Dataset: AMD_classification (GitHub, RohithDevarshetty/AMD_classification). Classes: AMD, non age-related macular degeneration.

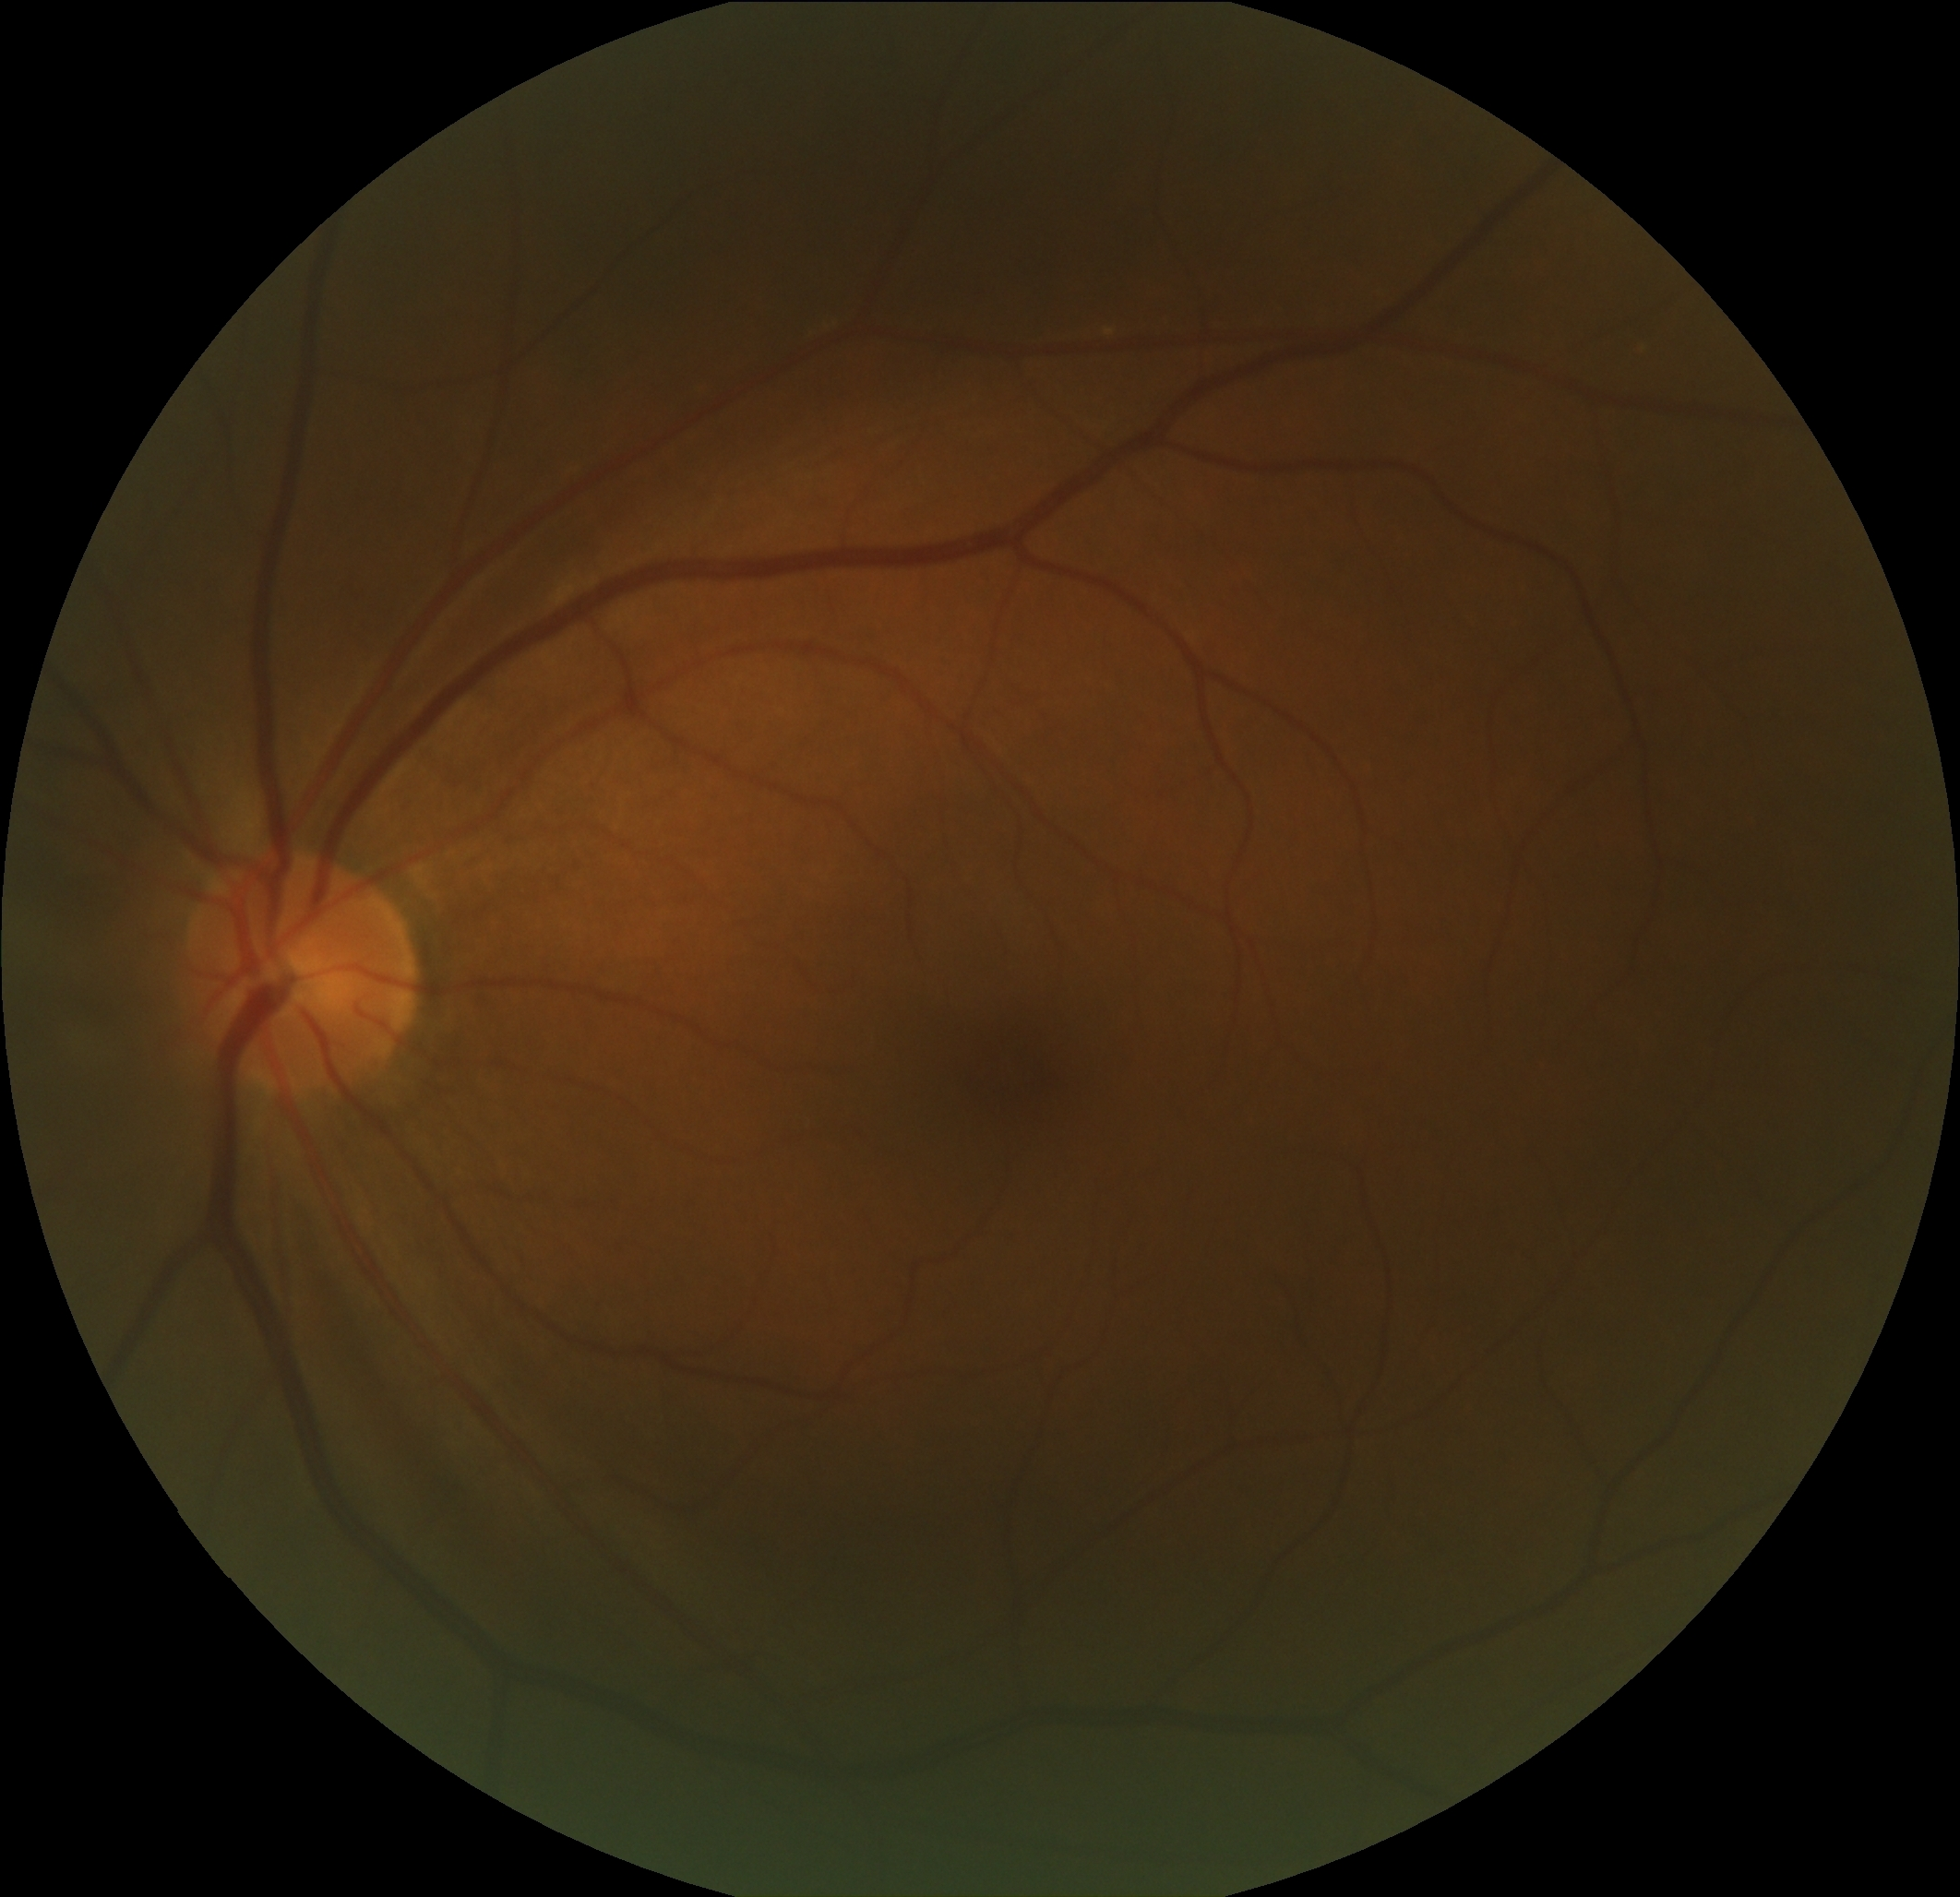
Label: non age-related macular degeneration

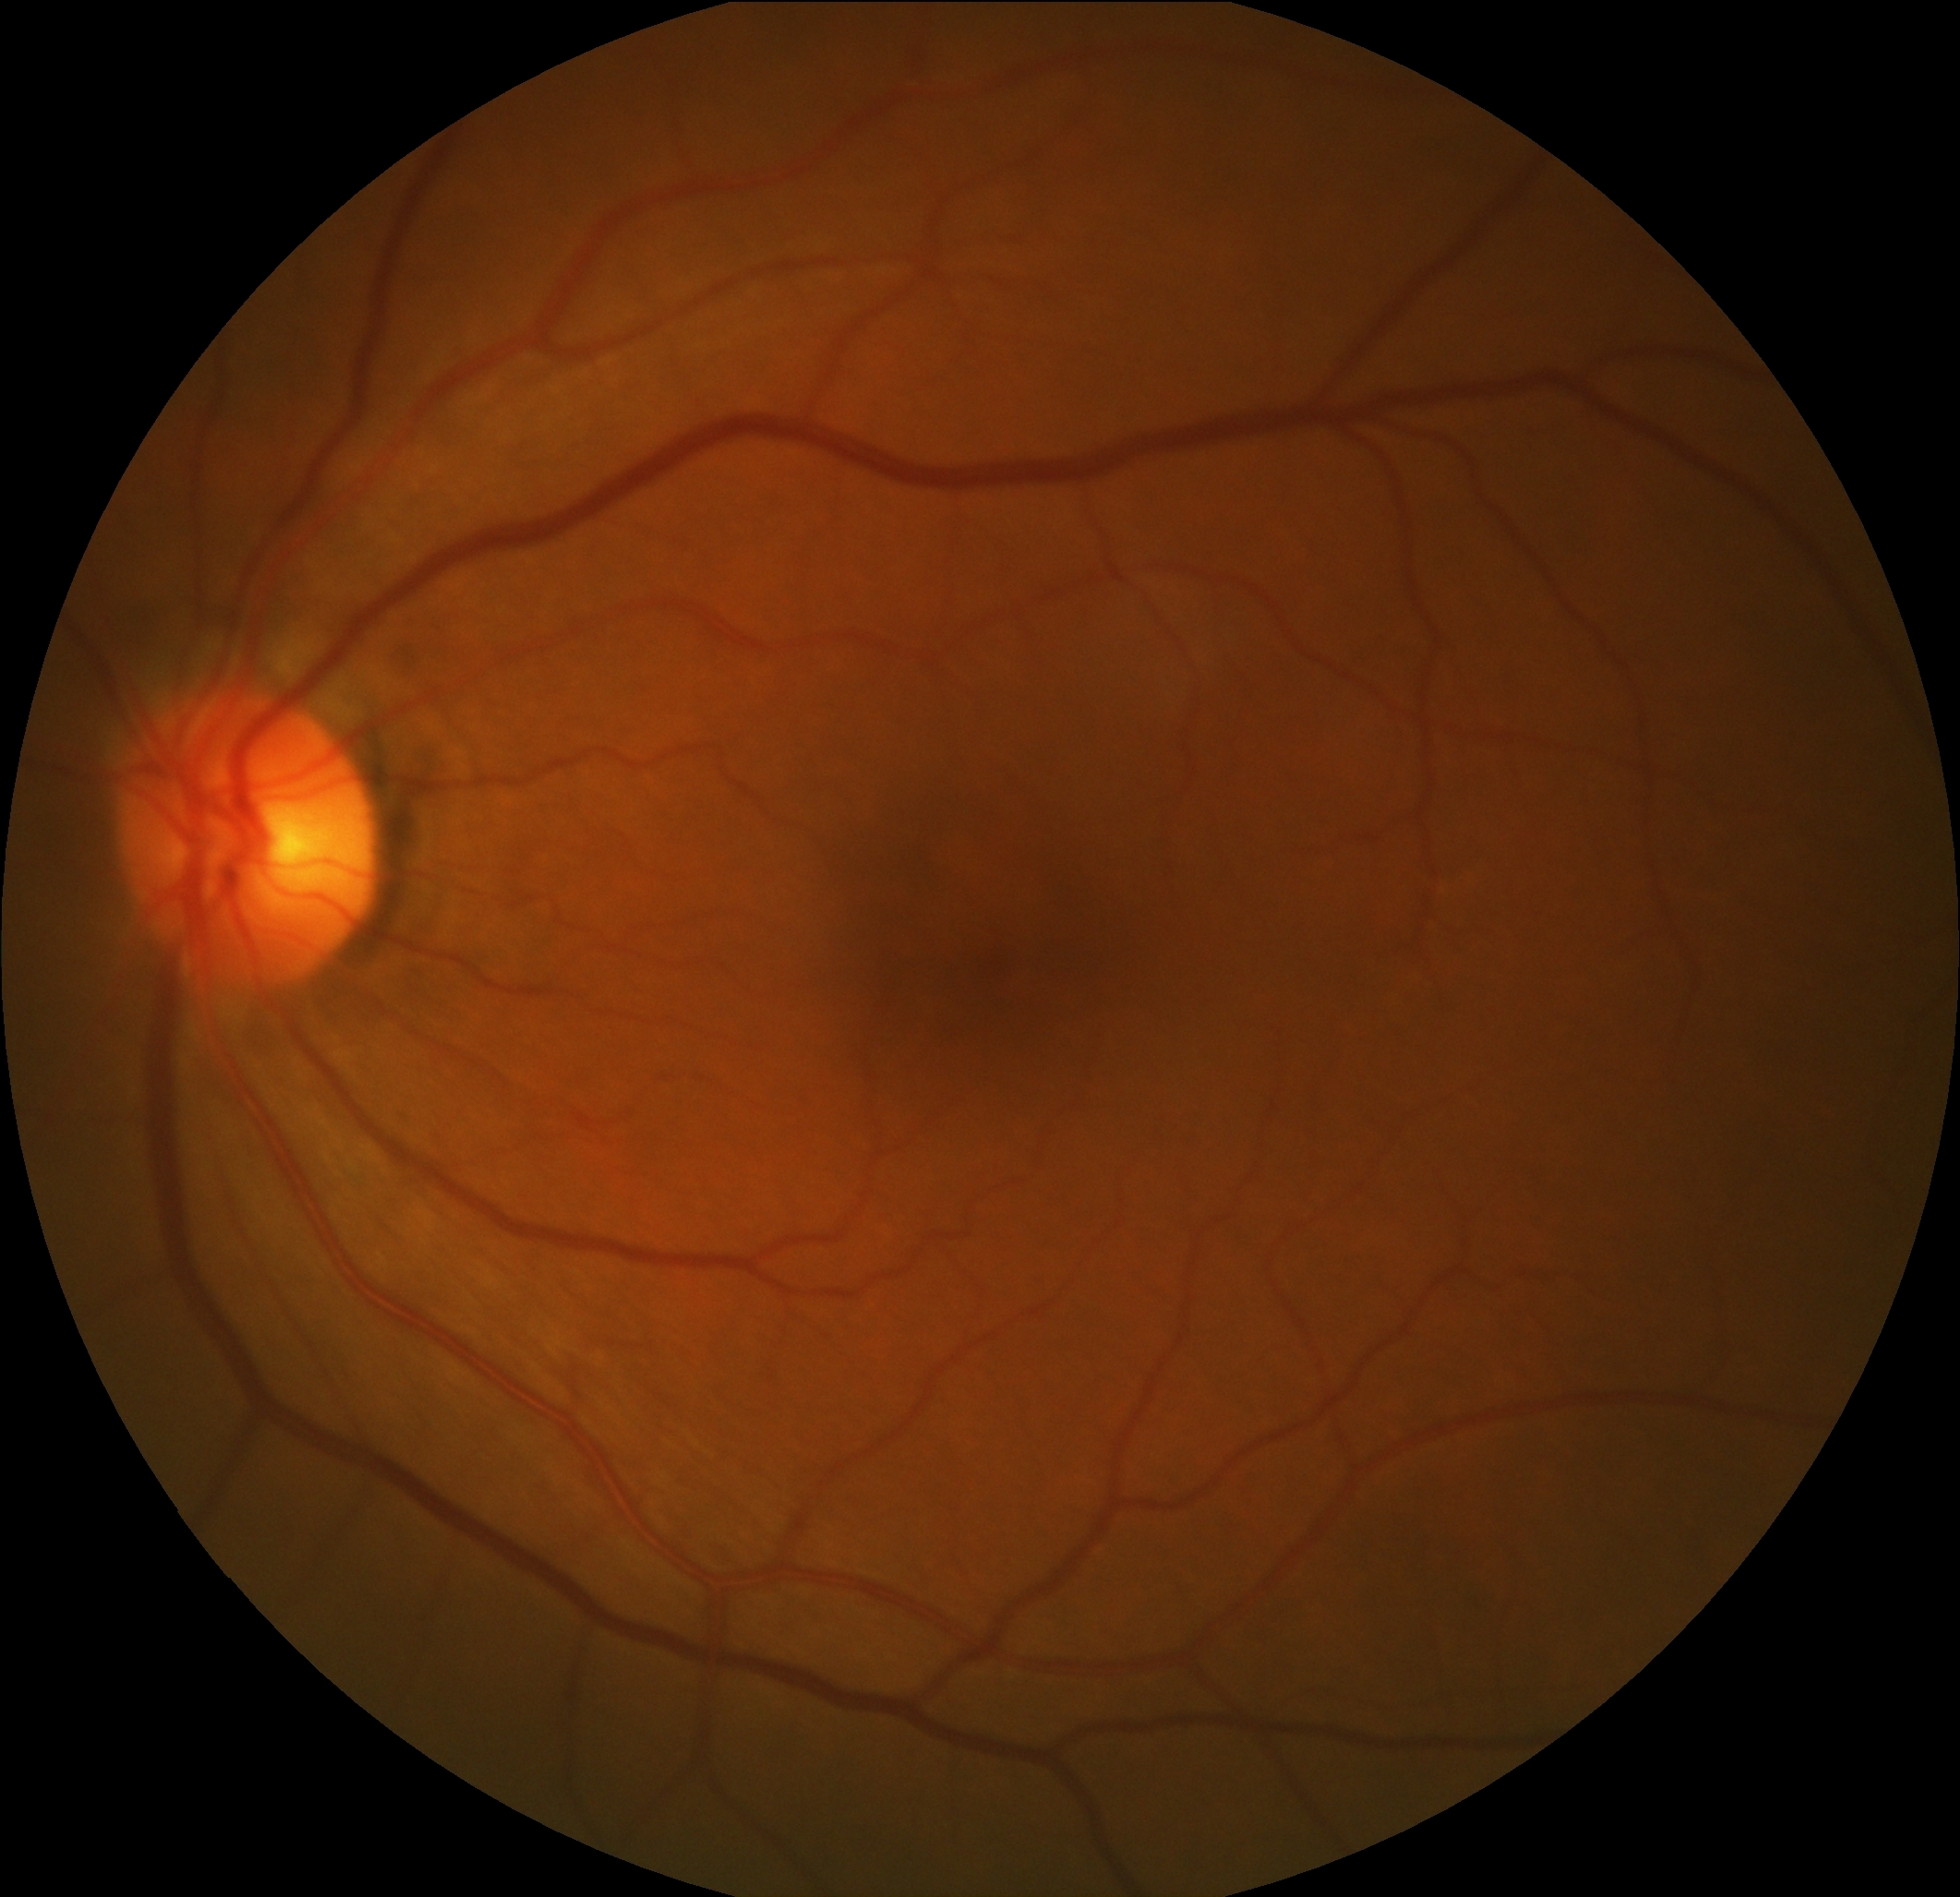
Label: AMD

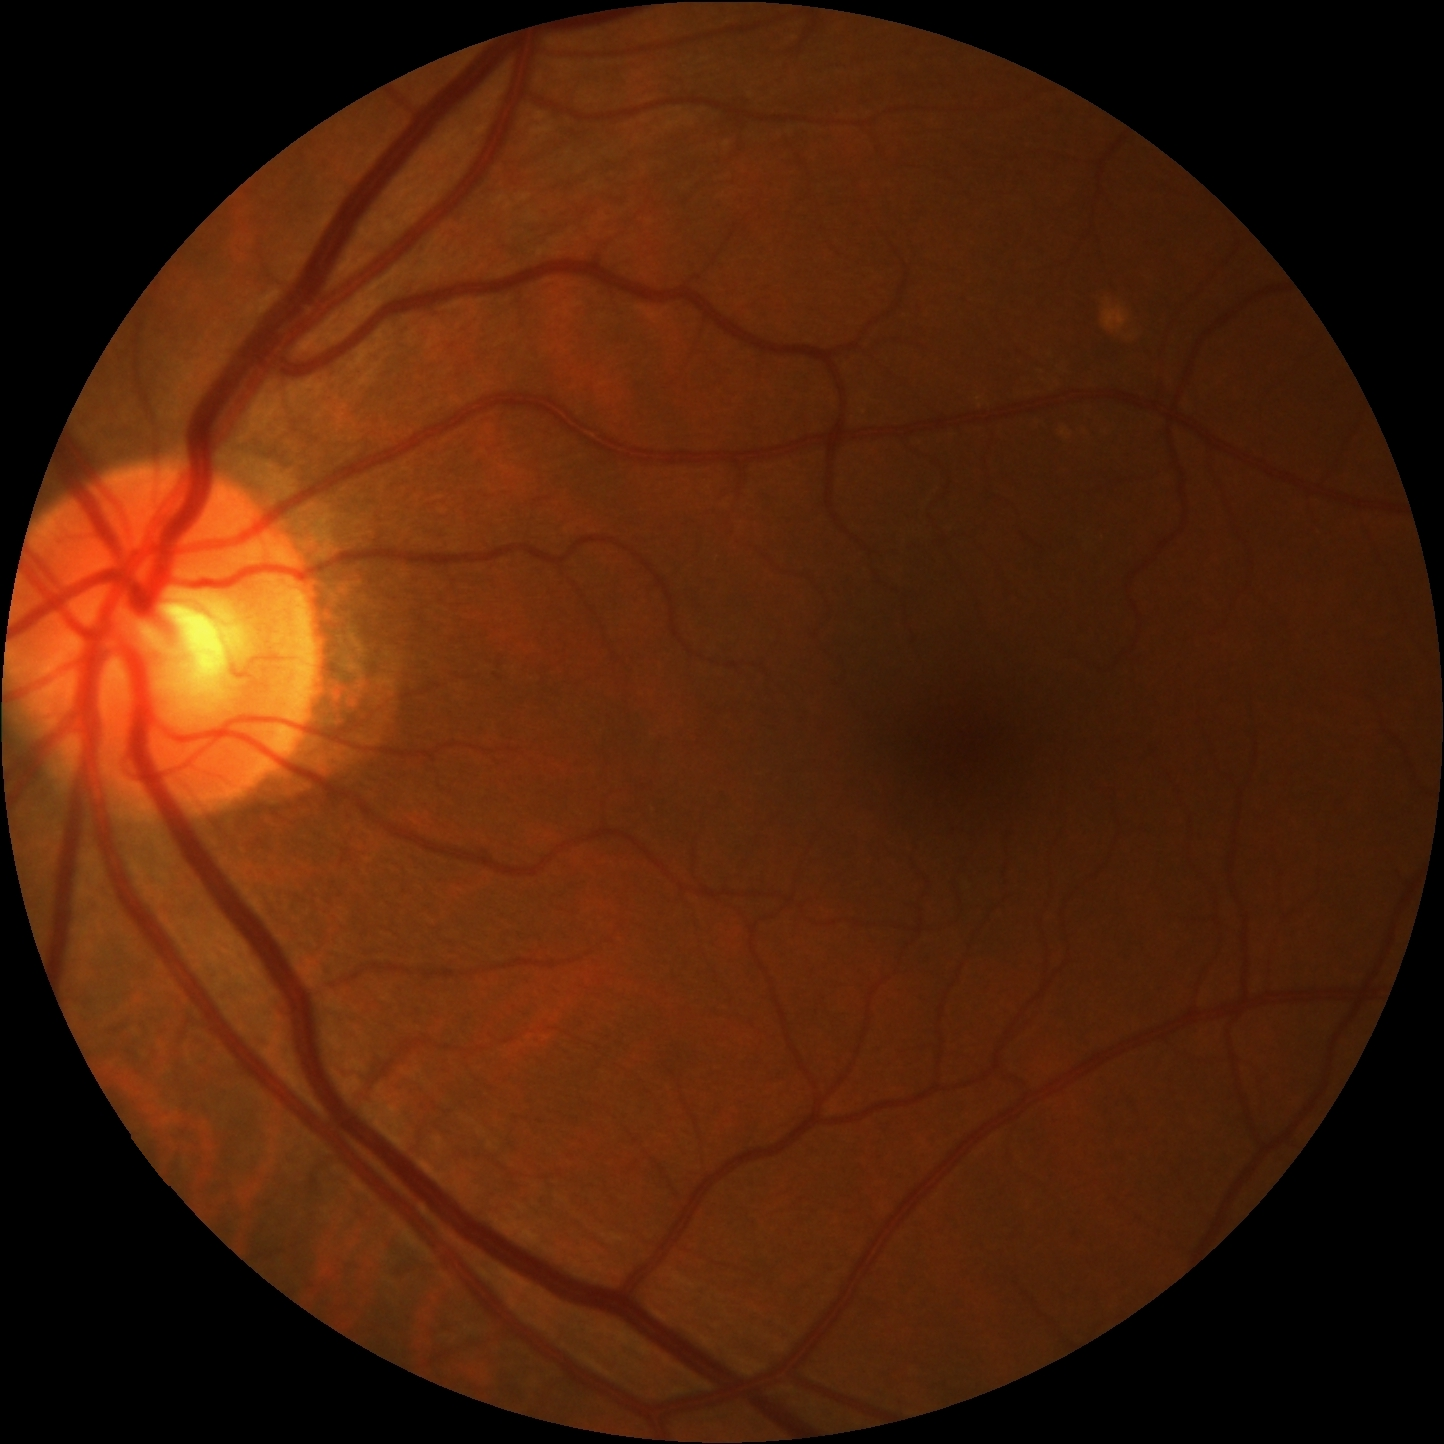
Label: non age-related macular degeneration

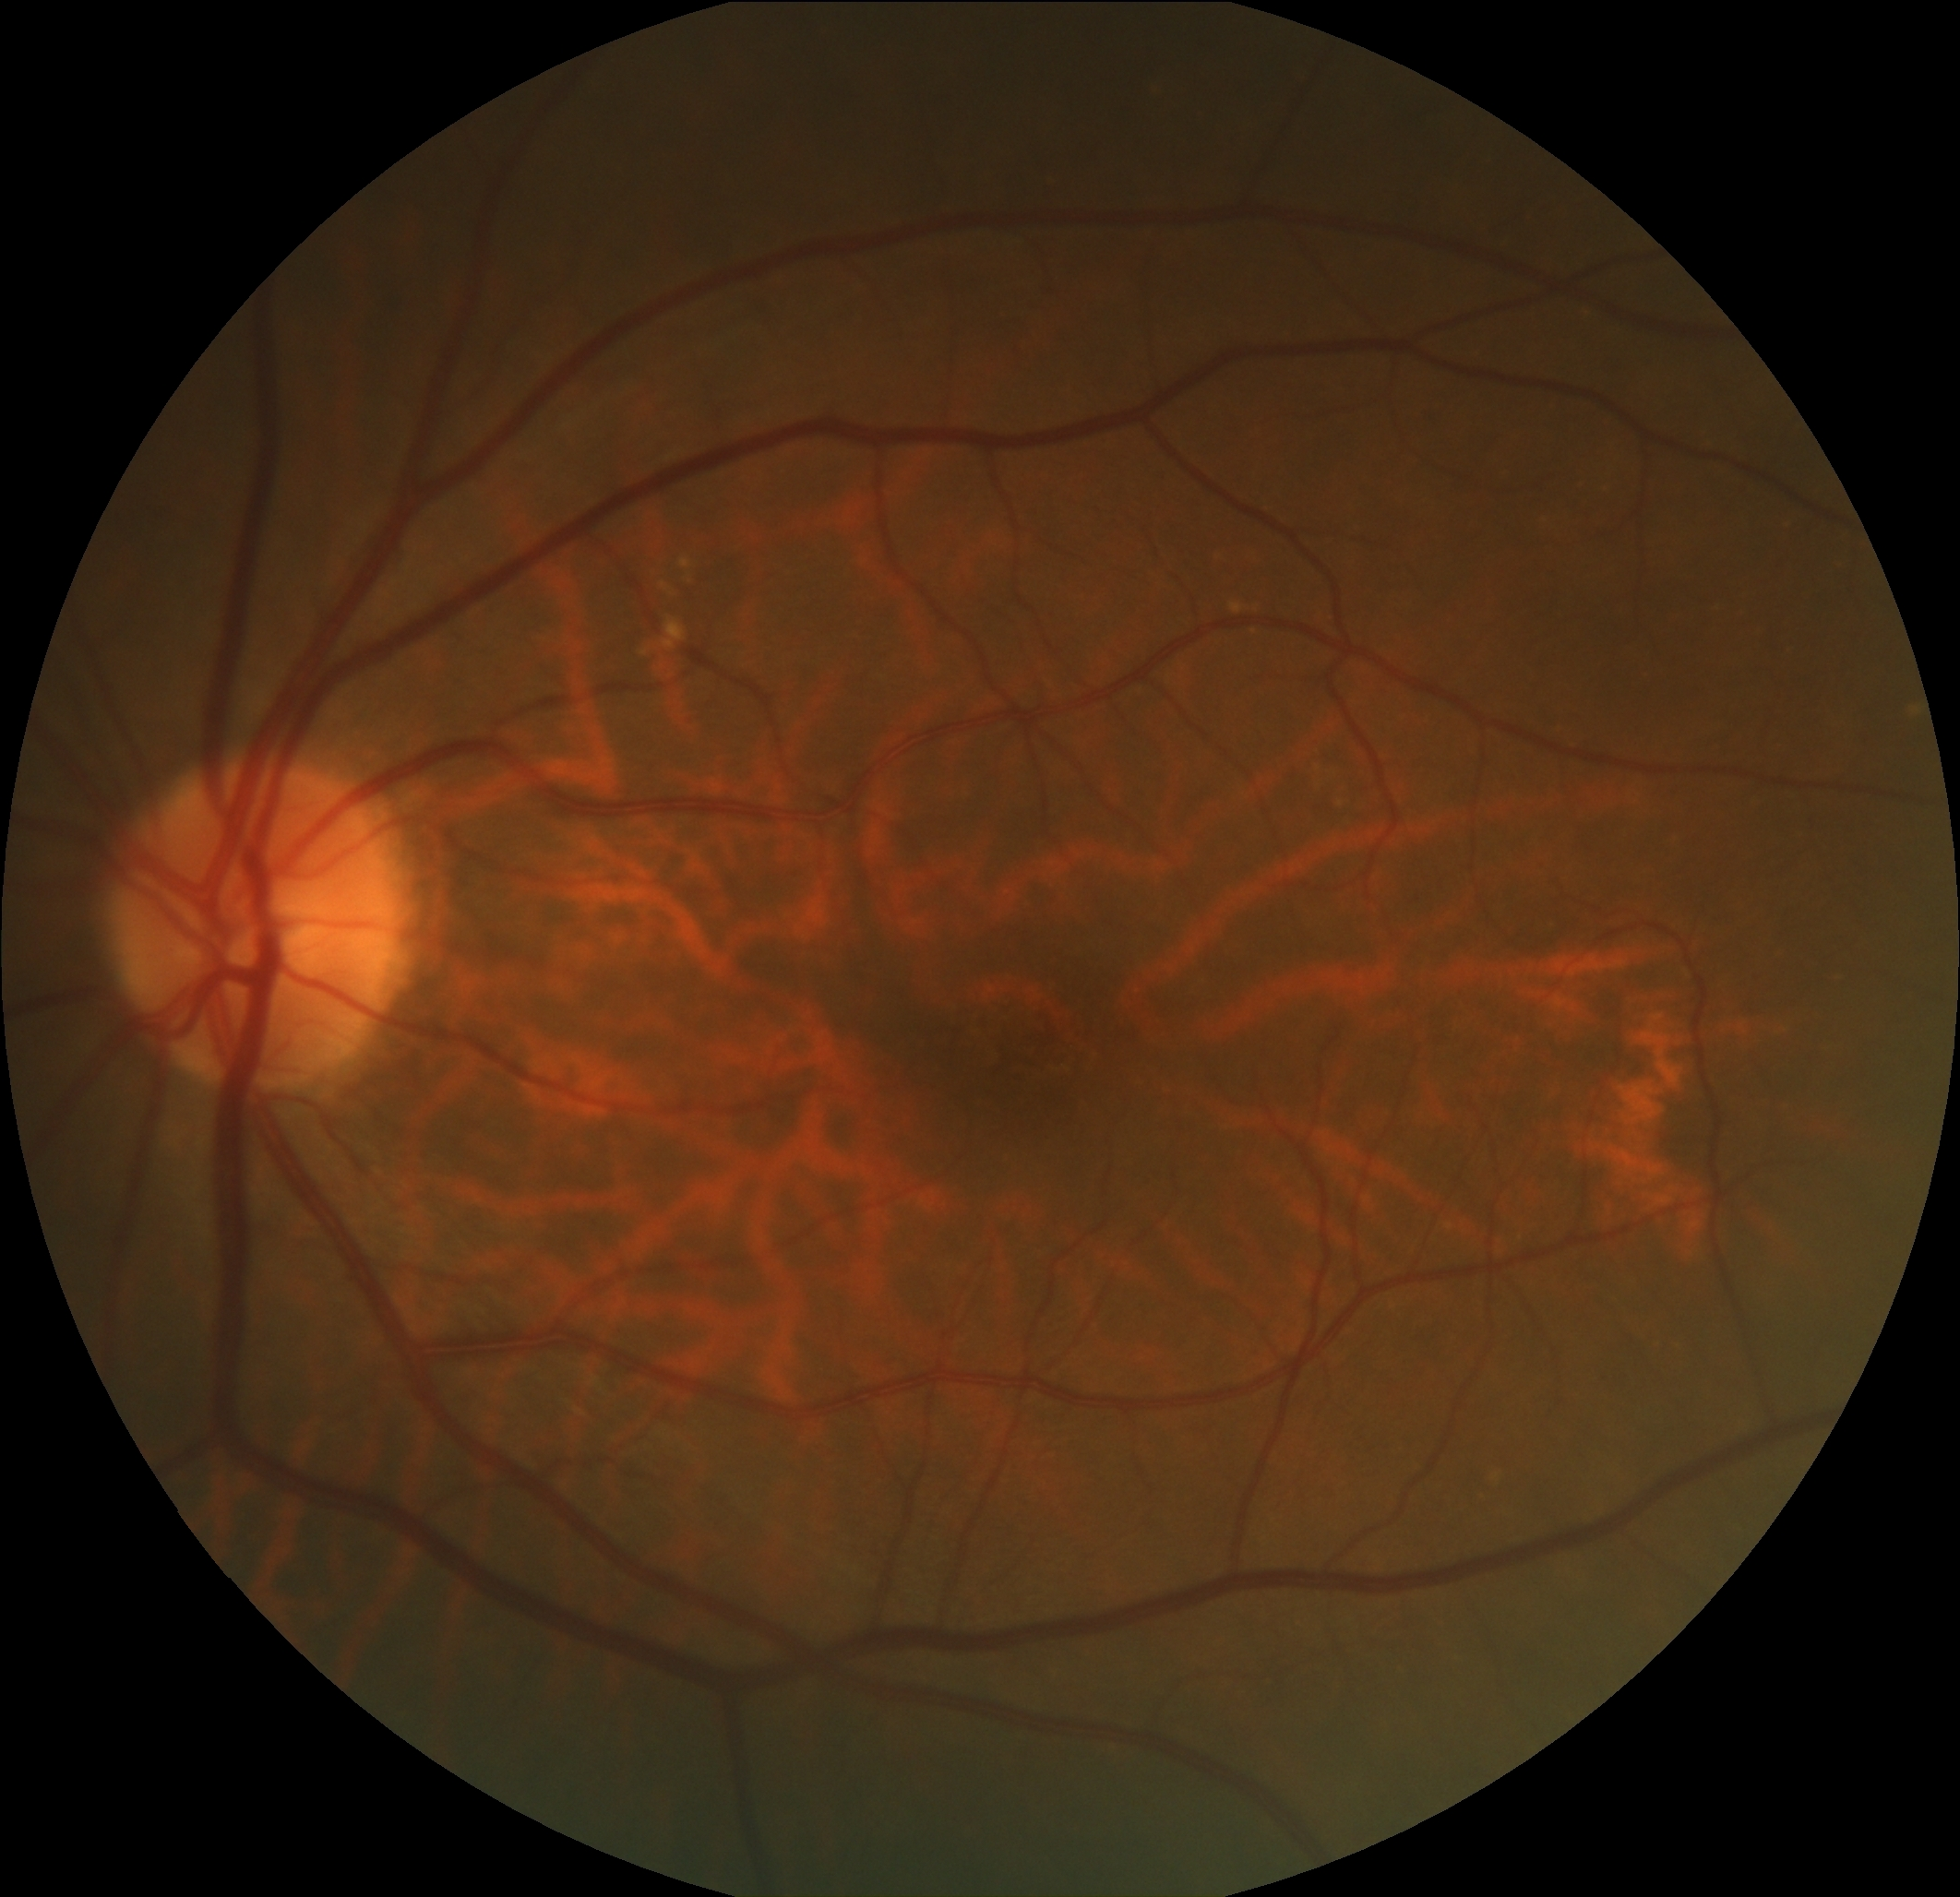
Label: AMD

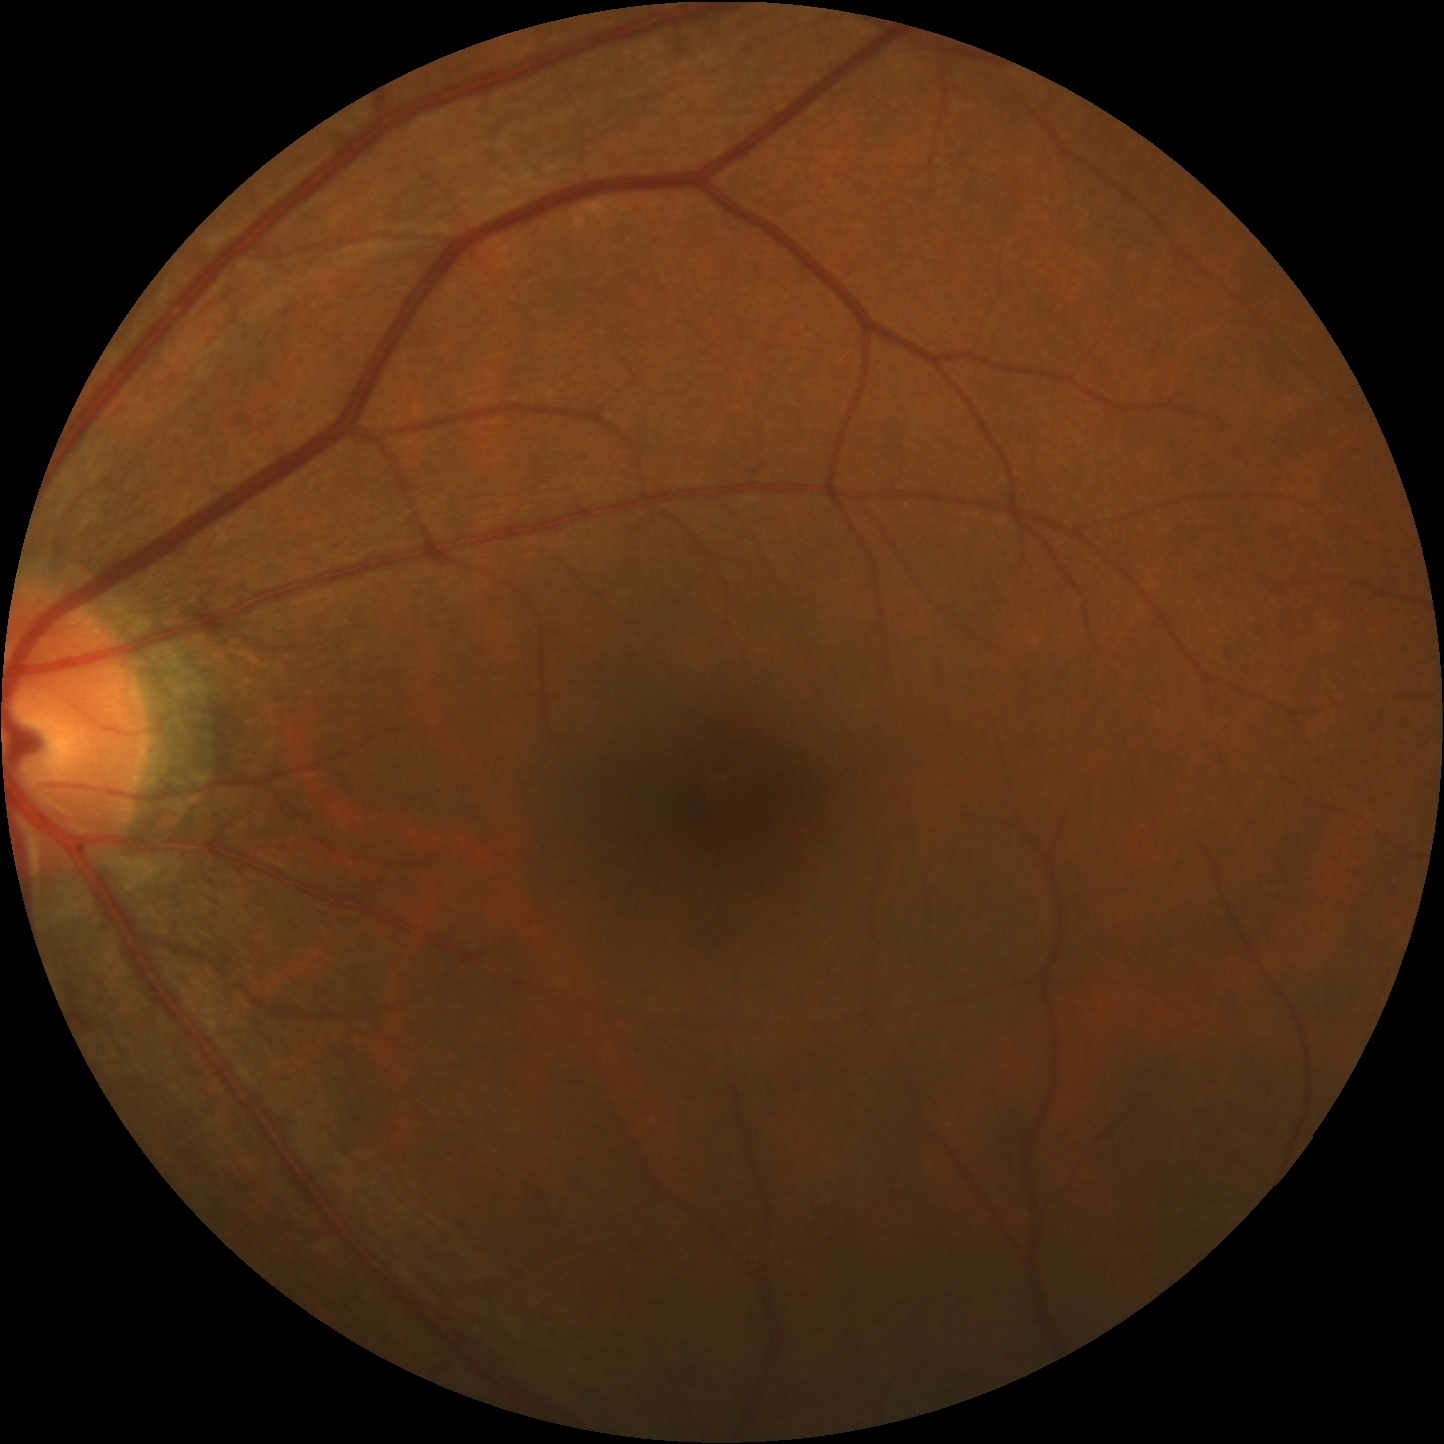
Label: non age-related macular degeneration

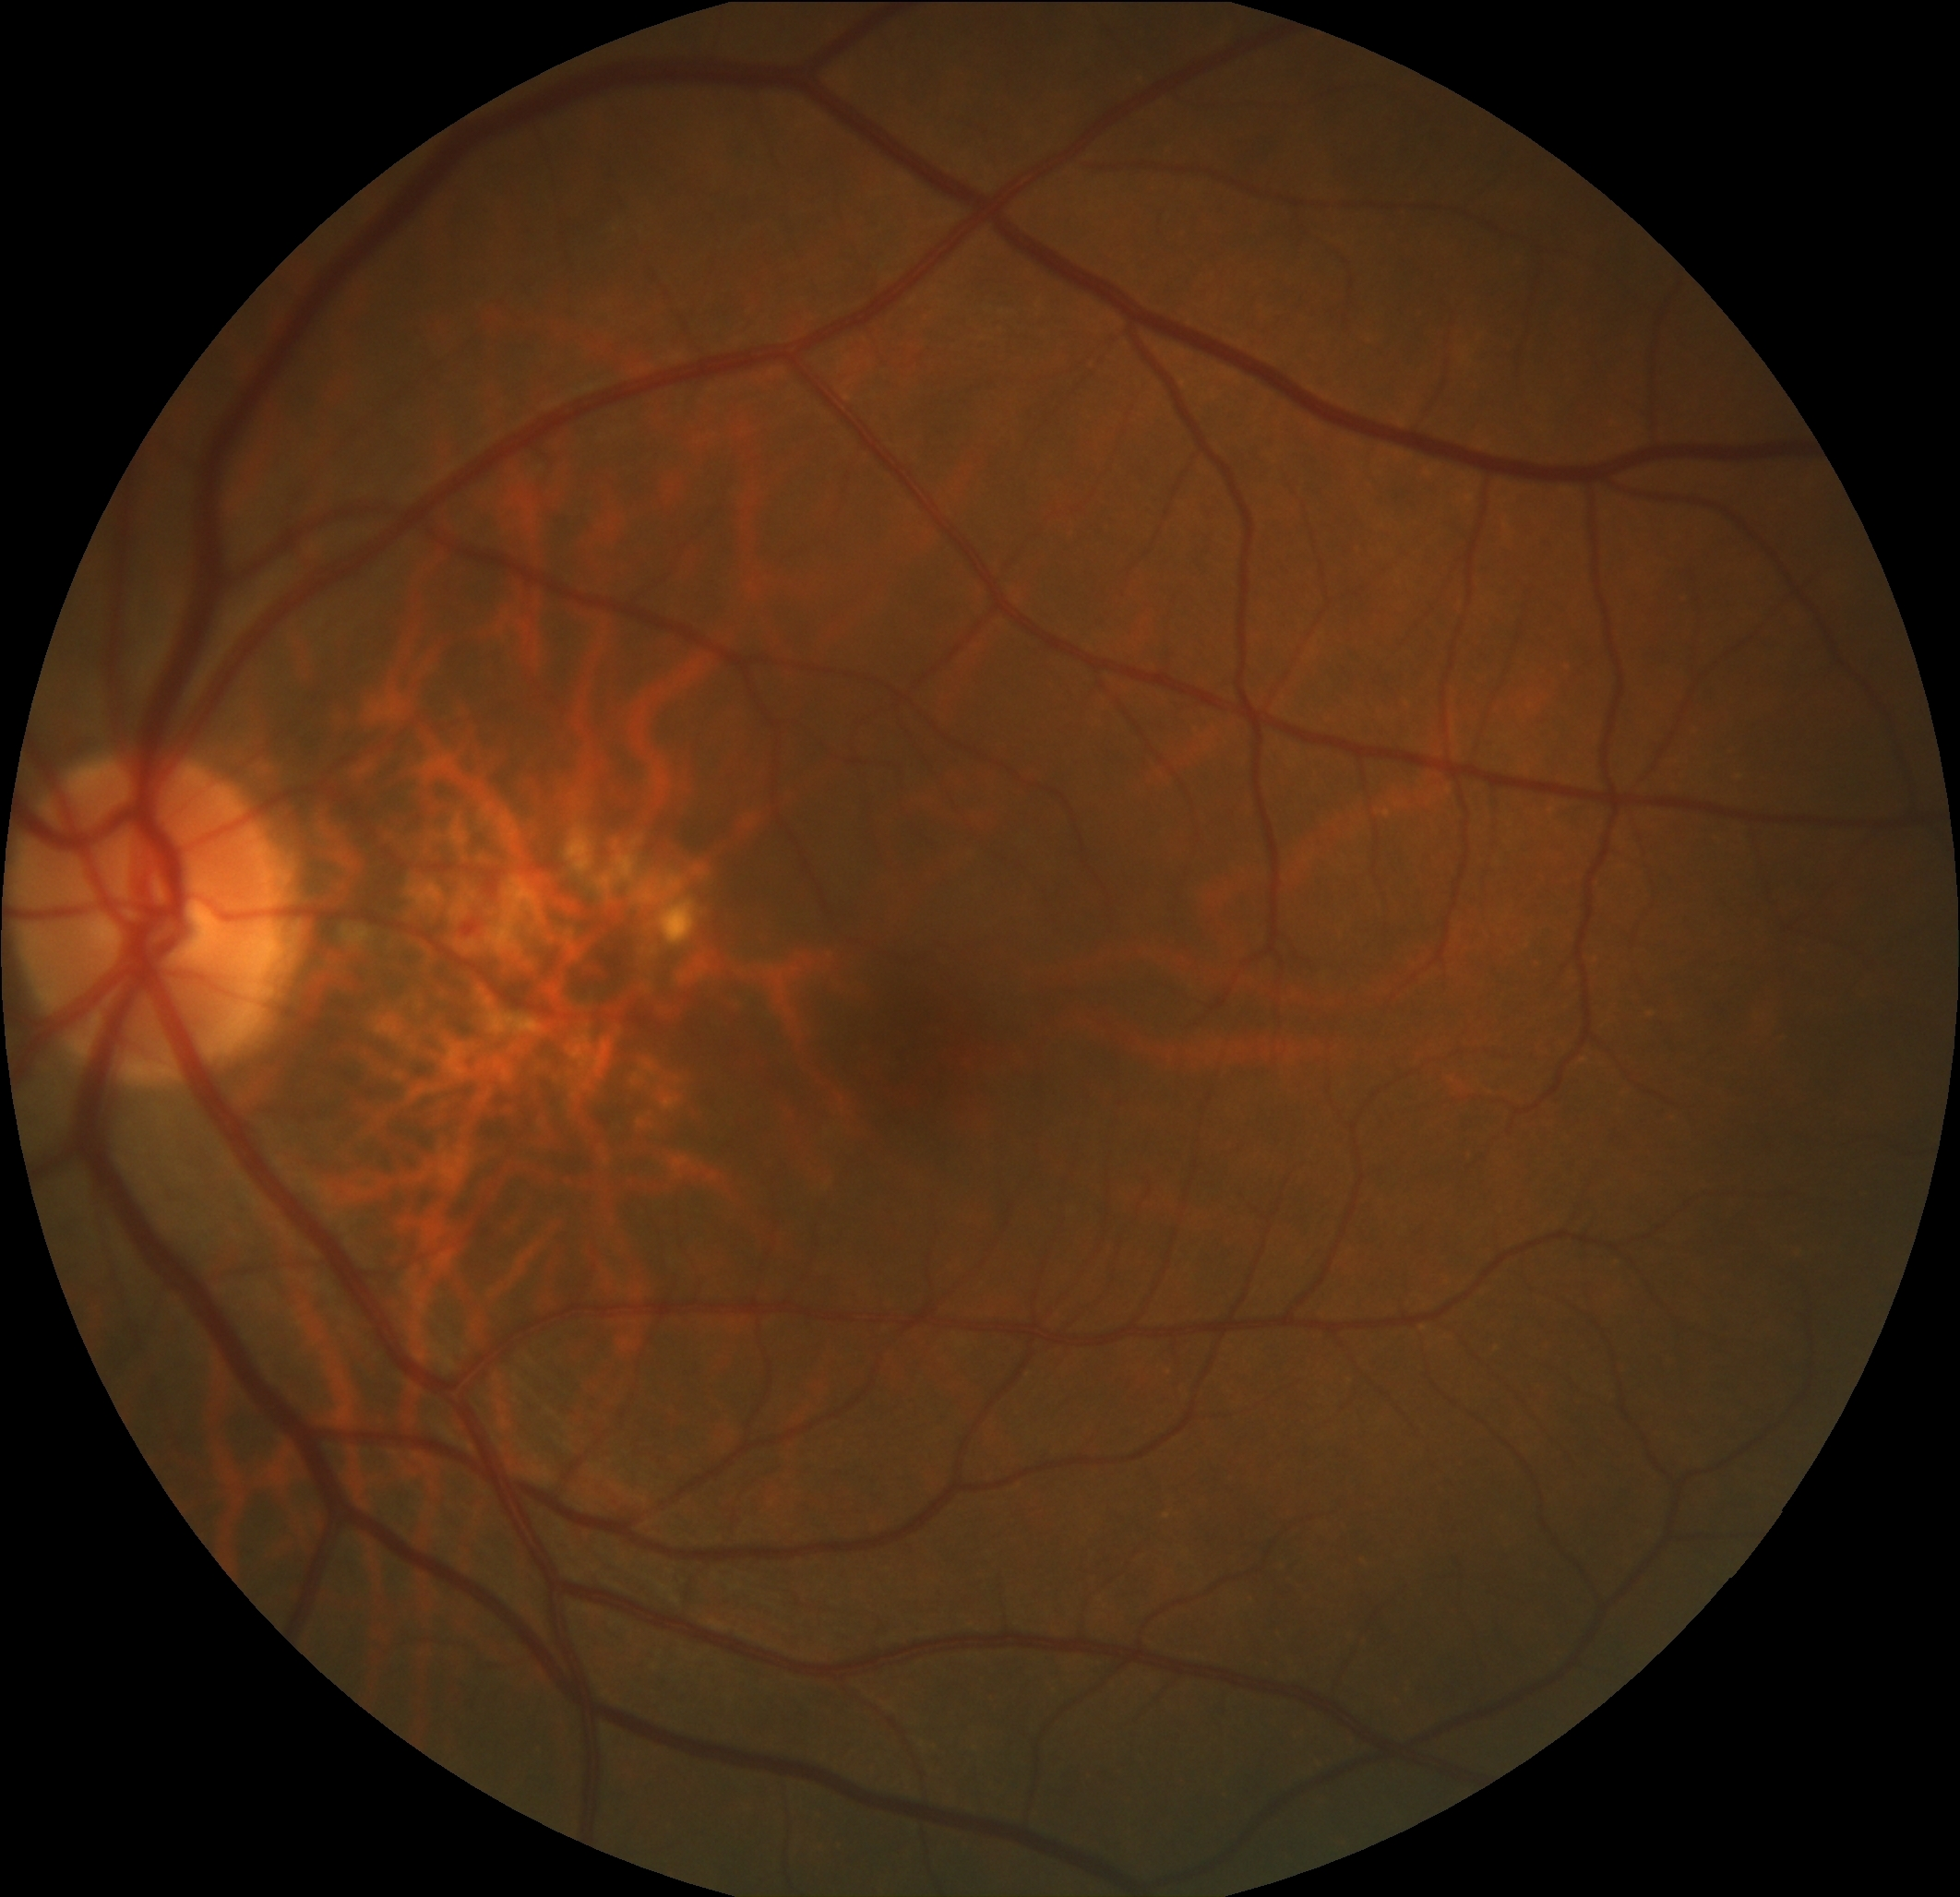
Label: AMD
